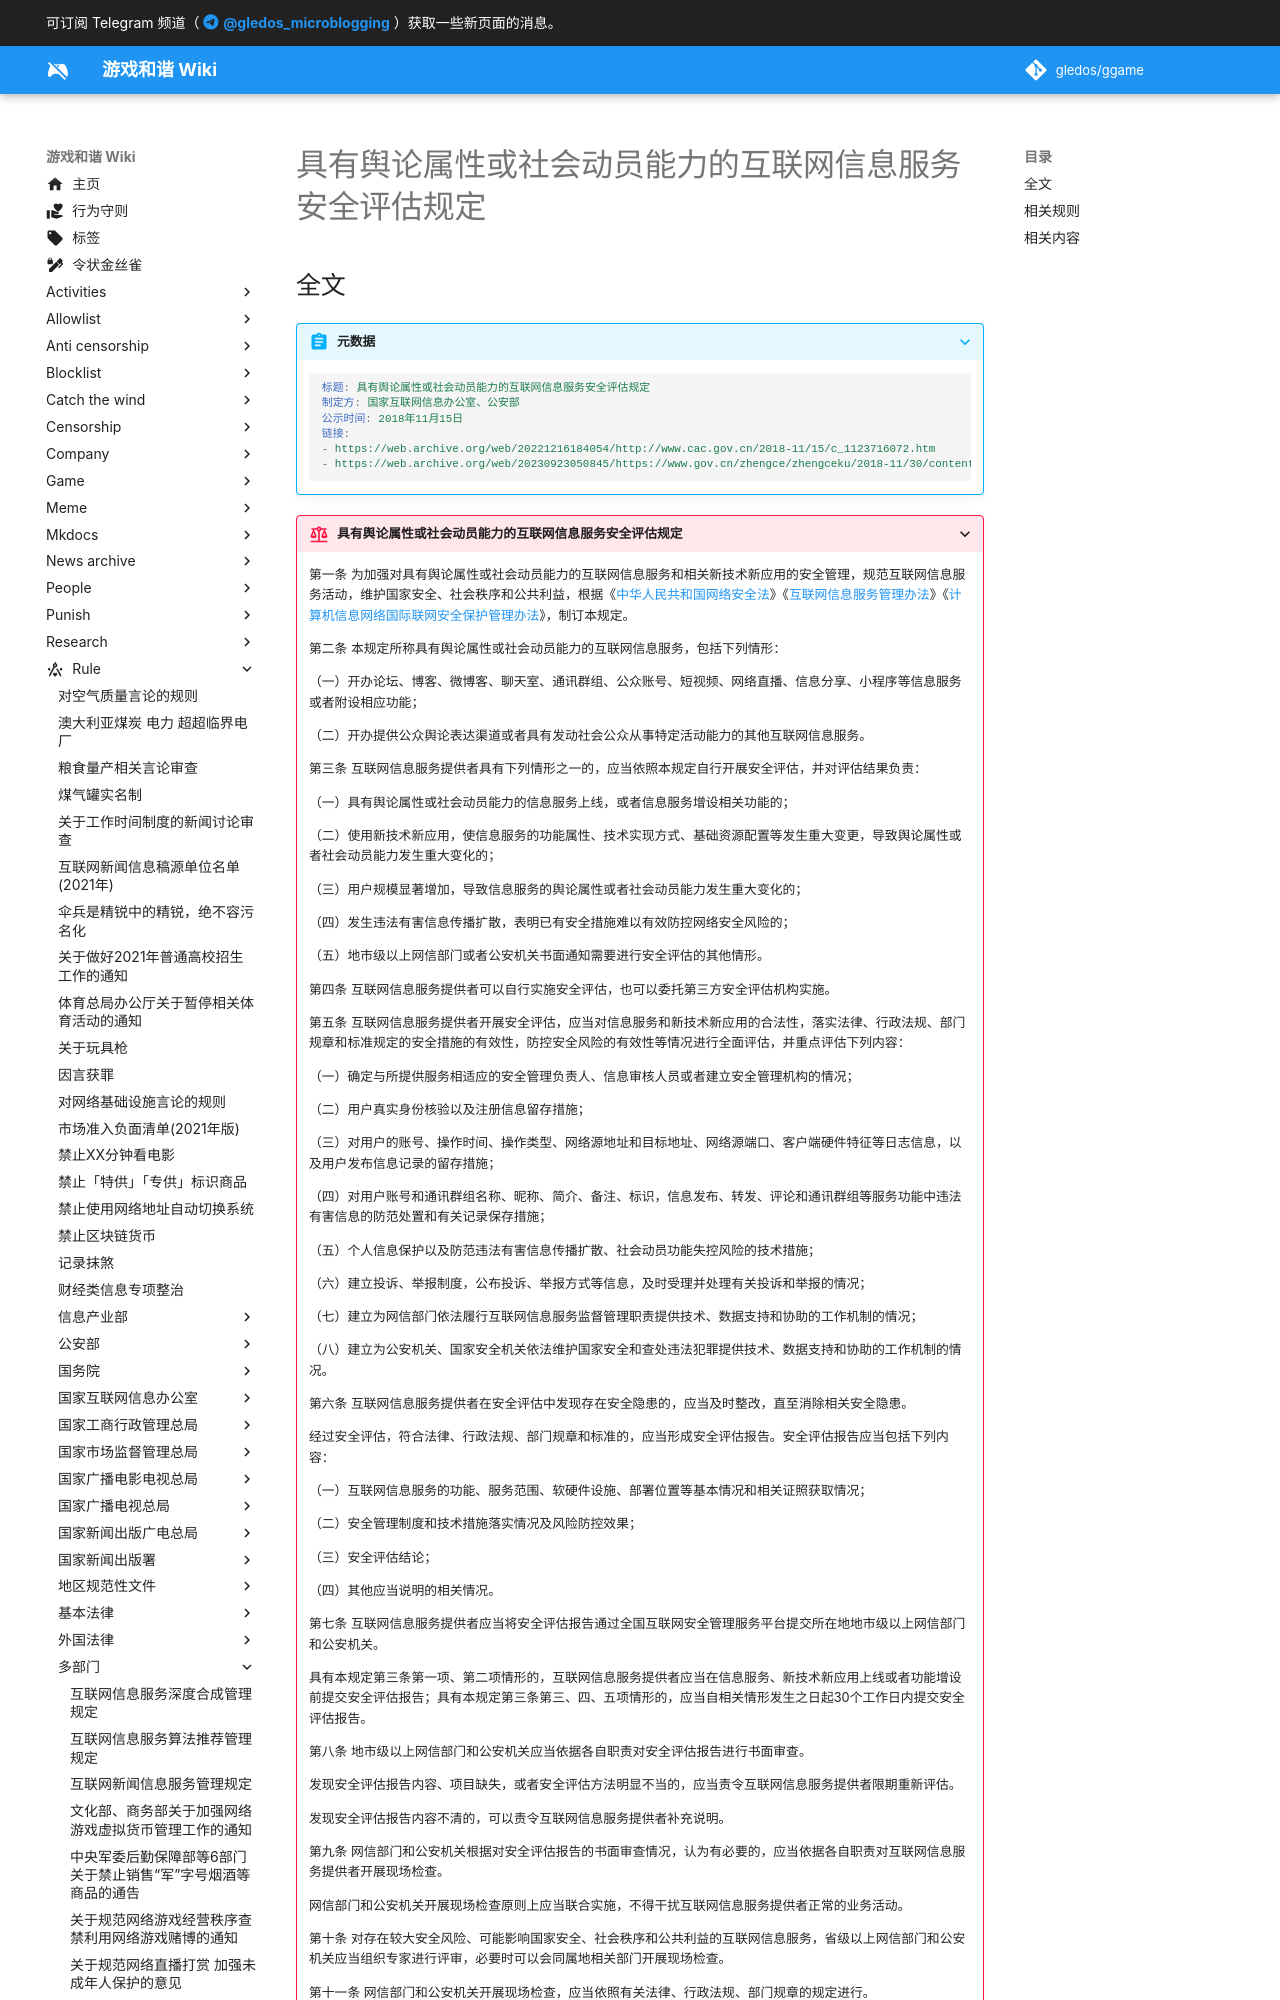

repository: gledos/ggame · page: rule/多部门/具有舆论属性或社会动员能力的互联网信息服务安全评估规定.html · generator: mkdocs

---
title: "具有舆论属性或社会动员能力的互联网信息服务安全评估规定"
search:
  exclude: true
description:
published: true
date: "2025-01-15T20:00:16"
特殊标签标记: #无标签
editor: markdown
dateCreated: "2023-09-23T13:47:14"
---

## 全文

> [!abstract]+ 元数据
>
> ```yaml
> 标题: 具有舆论属性或社会动员能力的互联网信息服务安全评估规定
> 制定方: 国家互联网信息办公室、公安部
> 公示时间: 2018年11月15日
> 链接:
> - https://web.archive.org/web/20221216184054/http://www.cac.gov.cn/2018-11/15/c_1123716072.htm
> - https://web.archive.org/web/20230923050845/https://www.gov.cn/zhengce/zhengceku/2018-11/30/content_5457763.htm
> ```

> [!rule]+ 具有舆论属性或社会动员能力的互联网信息服务安全评估规定
>
> 第一条 为加强对具有舆论属性或社会动员能力的互联网信息服务和相关新技术新应用的安全管理，规范互联网信息服务活动，维护国家安全、社会秩序和公共利益，根据《[中华人民共和国网络安全法](/rule/普通法律/中华人民共和国网络安全法.md)》《[互联网信息服务管理办法](/rule/国务院/互联网信息服务管理办法.md)》《[计算机信息网络国际联网安全保护管理办法](/rule/国务院/计算机信息网络国际联网安全保护管理办法.md)》，制订本规定。
>
> 第二条 本规定所称具有舆论属性或社会动员能力的互联网信息服务，包括下列情形：
>
> （一）开办论坛、博客、微博客、聊天室、通讯群组、公众账号、短视频、网络直播、信息分享、小程序等信息服务或者附设相应功能；
>
> （二）开办提供公众舆论表达渠道或者具有发动社会公众从事特定活动能力的其他互联网信息服务。
>
> 第三条 互联网信息服务提供者具有下列情形之一的，应当依照本规定自行开展安全评估，并对评估结果负责：
>
> （一）具有舆论属性或社会动员能力的信息服务上线，或者信息服务增设相关功能的；
>
> （二）使用新技术新应用，使信息服务的功能属性、技术实现方式、基础资源配置等发生重大变更，导致舆论属性或者社会动员能力发生重大变化的；
>
> （三）用户规模显著增加，导致信息服务的舆论属性或者社会动员能力发生重大变化的；
>
> （四）发生违法有害信息传播扩散，表明已有安全措施难以有效防控网络安全风险的；
>
> （五）地市级以上网信部门或者公安机关书面通知需要进行安全评估的其他情形。
>
> 第四条 互联网信息服务提供者可以自行实施安全评估，也可以委托第三方安全评估机构实施。
>
> 第五条 互联网信息服务提供者开展安全评估，应当对信息服务和新技术新应用的合法性，落实法律、行政法规、部门规章和标准规定的安全措施的有效性，防控安全风险的有效性等情况进行全面评估，并重点评估下列内容：
>
> （一）确定与所提供服务相适应的安全管理负责人、信息审核人员或者建立安全管理机构的情况；
>
> （二）用户真实身份核验以及注册信息留存措施；
>
> （三）对用户的账号、操作时间、操作类型、网络源地址和目标地址、网络源端口、客户端硬件特征等日志信息，以及用户发布信息记录的留存措施；
>
> （四）对用户账号和通讯群组名称、昵称、简介、备注、标识，信息发布、转发、评论和通讯群组等服务功能中违法有害信息的防范处置和有关记录保存措施；
>
> （五）个人信息保护以及防范违法有害信息传播扩散、社会动员功能失控风险的技术措施；
>
> （六）建立投诉、举报制度，公布投诉、举报方式等信息，及时受理并处理有关投诉和举报的情况；
>
> （七）建立为网信部门依法履行互联网信息服务监督管理职责提供技术、数据支持和协助的工作机制的情况；
>
> （八）建立为公安机关、国家安全机关依法维护国家安全和查处违法犯罪提供技术、数据支持和协助的工作机制的情况。
>
> 第六条 互联网信息服务提供者在安全评估中发现存在安全隐患的，应当及时整改，直至消除相关安全隐患。
>
> 经过安全评估，符合法律、行政法规、部门规章和标准的，应当形成安全评估报告。安全评估报告应当包括下列内容：
>
> （一）互联网信息服务的功能、服务范围、软硬件设施、部署位置等基本情况和相关证照获取情况；
>
> （二）安全管理制度和技术措施落实情况及风险防控效果；
>
> （三）安全评估结论；
>
> （四）其他应当说明的相关情况。
>
> 第七条 互联网信息服务提供者应当将安全评估报告通过全国互联网安全管理服务平台提交所在地地市级以上网信部门和公安机关。
>
> 具有本规定第三条第一项、第二项情形的，互联网信息服务提供者应当在信息服务、新技术新应用上线或者功能增设前提交安全评估报告；具有本规定第三条第三、四、五项情形的，应当自相关情形发生之日起30个工作日内提交安全评估报告。
>
> 第八条 地市级以上网信部门和公安机关应当依据各自职责对安全评估报告进行书面审查。
>
> 发现安全评估报告内容、项目缺失，或者安全评估方法明显不当的，应当责令互联网信息服务提供者限期重新评估。
>
> 发现安全评估报告内容不清的，可以责令互联网信息服务提供者补充说明。
>
> 第九条 网信部门和公安机关根据对安全评估报告的书面审查情况，认为有必要的，应当依据各自职责对互联网信息服务提供者开展现场检查。
>
> 网信部门和公安机关开展现场检查原则上应当联合实施，不得干扰互联网信息服务提供者正常的业务活动。
>
> 第十条 对存在较大安全风险、可能影响国家安全、社会秩序和公共利益的互联网信息服务，省级以上网信部门和公安机关应当组织专家进行评审，必要时可以会同属地相关部门开展现场检查。
>
> 第十一条 网信部门和公安机关开展现场检查，应当依照有关法律、行政法规、部门规章的规定进行。
>
> 第十二条 网信部门和公安机关应当建立监测管理制度，加强网络安全风险管理，督促互联网信息服务提供者依法履行网络安全义务。
>
> 发现具有舆论属性或社会动员能力的互联网信息服务提供者未按本规定开展安全评估的，网信部门和公安机关应当通知其按本规定开展安全评估。
>
> 第十三条 网信部门和公安机关发现具有舆论属性或社会动员能力的互联网信息服务提供者拒不按照本规定开展安全评估的，应当通过全国互联网安全管理服务平台向公众提示该互联网信息服务存在安全风险，并依照各自职责对该互联网信息服务实施监督检查，发现存在违法行为的，应当依法处理。
>
> 第十四条 网信部门统筹协调具有舆论属性或社会动员能力的互联网信息服务安全评估工作,公安机关的安全评估工作情况定期通报网信部门。
>
> 第十五条 网信部门、公安机关及其工作人员对在履行职责中知悉的国家秘密、商业秘密和个人信息应当严格保密，不得泄露、出售或者非法向他人提供。
>
> 第十六条 对于互联网新闻信息服务新技术新应用的安全评估，依照《互联网新闻信息服务新技术新应用安全评估管理规定》执行。
>
> 第十七条 本规定自2018年11月30日起施行。
